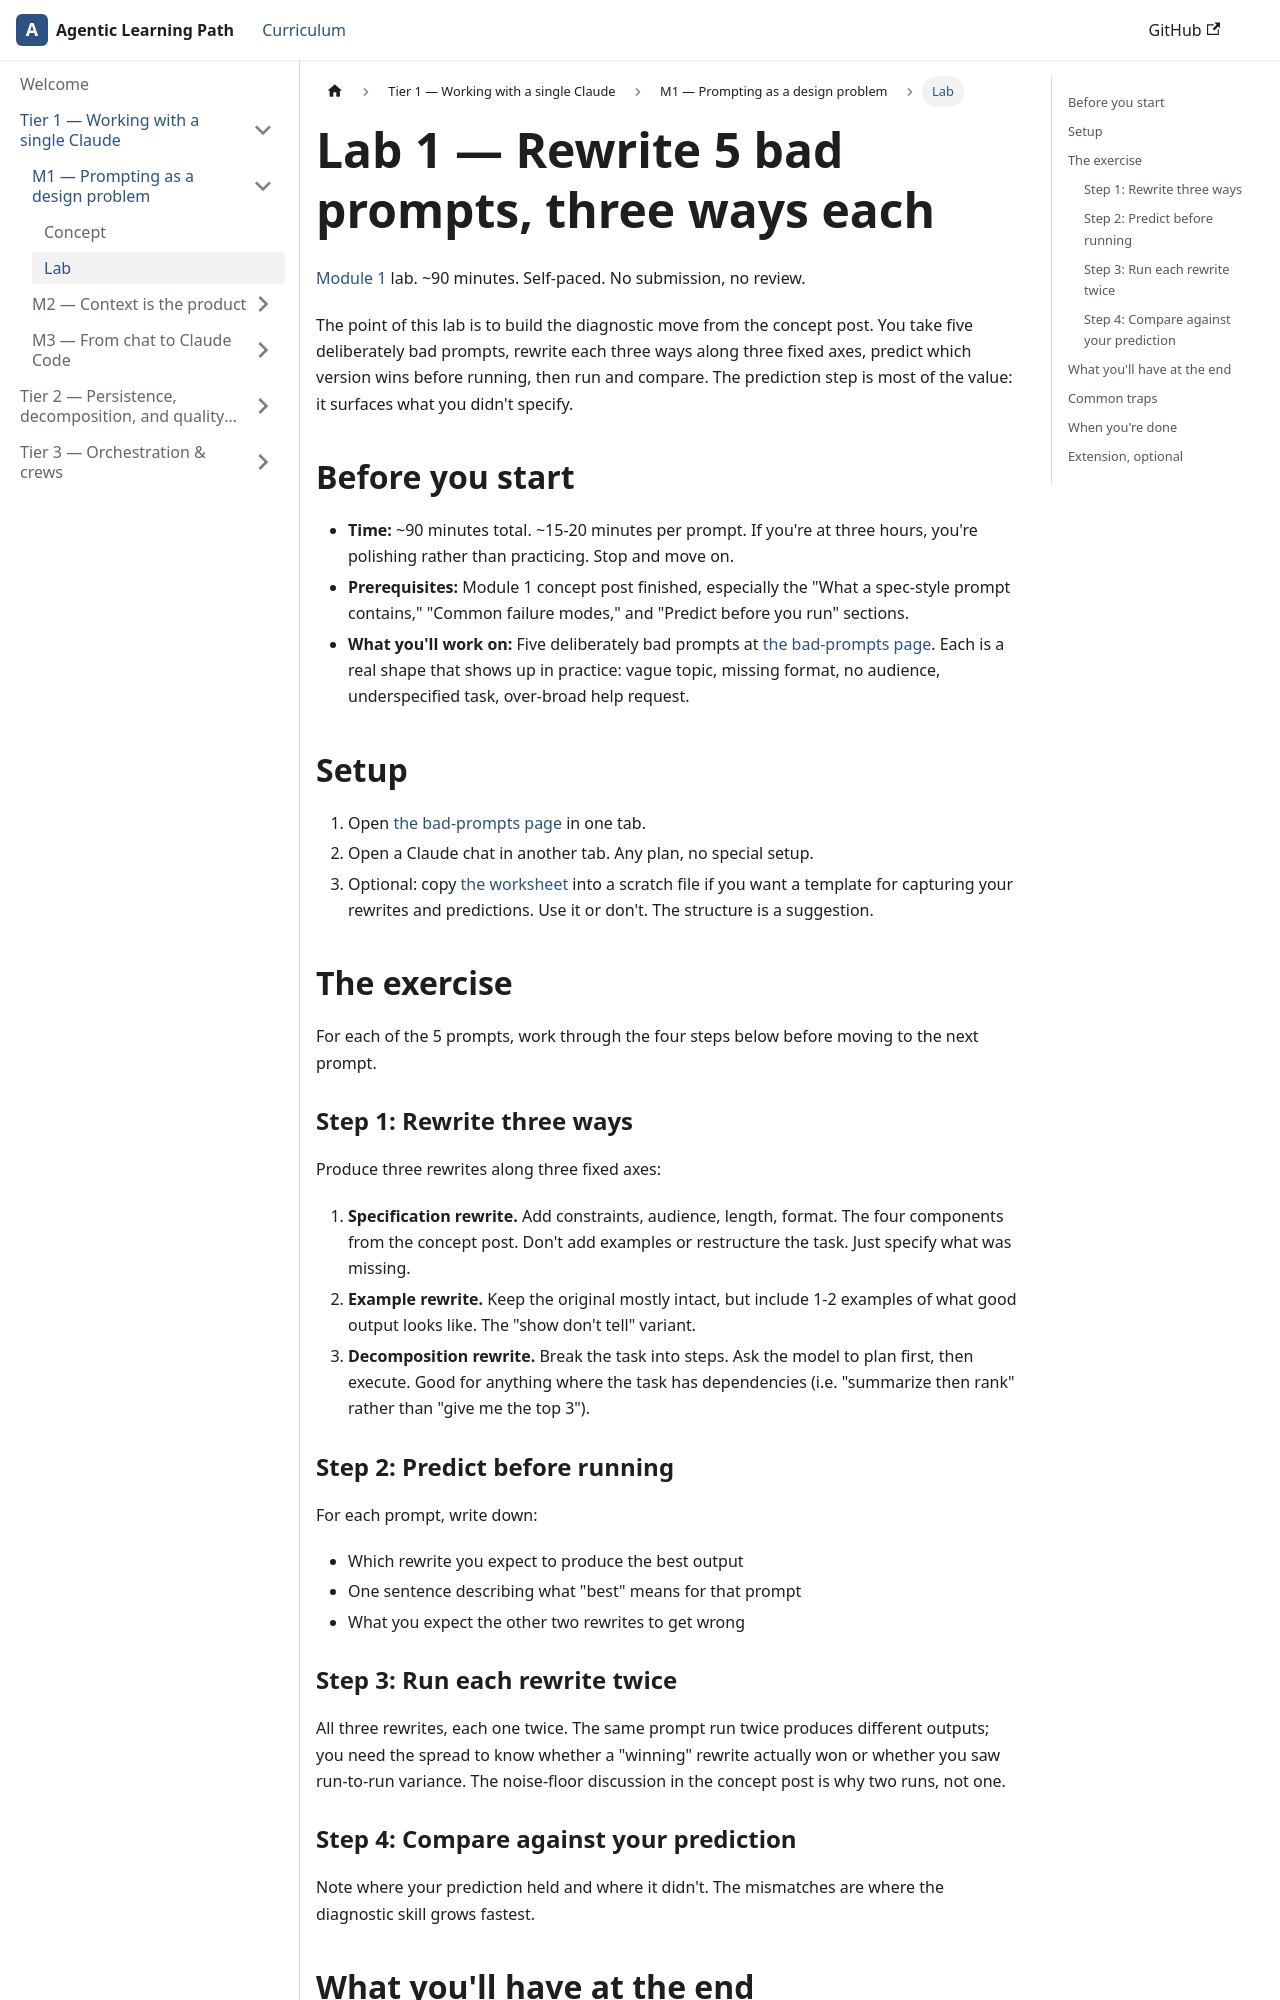

repository: ramboz/agentic-learning-path · page: tier-1/m1-prompting/lab/index.html · generator: docusaurus

---
title: Lab 1 — Rewrite 5 bad prompts, three ways each
description: Self-paced 90-minute exercise for Module 1. Diagnose and fix five deliberately bad prompts along three axes, predict before running, compare.
sidebar_label: Lab
pagination_label: M1 Lab — Prompting
---

# Lab 1 — Rewrite 5 bad prompts, three ways each

[Module 1](../) lab. ~90 minutes. Self-paced. No submission, no review.

The point of this lab is to build the diagnostic move from the concept post. You take five deliberately bad prompts, rewrite each three ways along three fixed axes, predict which version wins before running, then run and compare. The prediction step is most of the value: it surfaces what you didn't specify.

## Before you start

- **Time:** ~90 minutes total. ~15-20 minutes per prompt. If you're at three hours, you're polishing rather than practicing. Stop and move on.
- **Prerequisites:** Module 1 concept post finished, especially the "What a spec-style prompt contains," "Common failure modes," and "Predict before you run" sections.
- **What you'll work on:** Five deliberately bad prompts at [the bad-prompts page](./bad-prompts). Each is a real shape that shows up in practice: vague topic, missing format, no audience, underspecified task, over-broad help request.

## Setup

1. Open [the bad-prompts page](./bad-prompts) in one tab.
2. Open a Claude chat in another tab. Any plan, no special setup.
3. Optional: copy [the worksheet](./worksheet) into a scratch file if you want a template for capturing your rewrites and predictions. Use it or don't. The structure is a suggestion.

## The exercise

For each of the 5 prompts, work through the four steps below before moving to the next prompt.

### Step 1: Rewrite three ways

Produce three rewrites along three fixed axes:

1. **Specification rewrite.** Add constraints, audience, length, format. The four components from the concept post. Don't add examples or restructure the task. Just specify what was missing.
2. **Example rewrite.** Keep the original mostly intact, but include 1-2 examples of what good output looks like. The "show don't tell" variant.
3. **Decomposition rewrite.** Break the task into steps. Ask the model to plan first, then execute. Good for anything where the task has dependencies (i.e. "summarize then rank" rather than "give me the top 3").

### Step 2: Predict before running

For each prompt, write down:

- Which rewrite you expect to produce the best output
- One sentence describing what "best" means for that prompt
- What you expect the other two rewrites to get wrong
